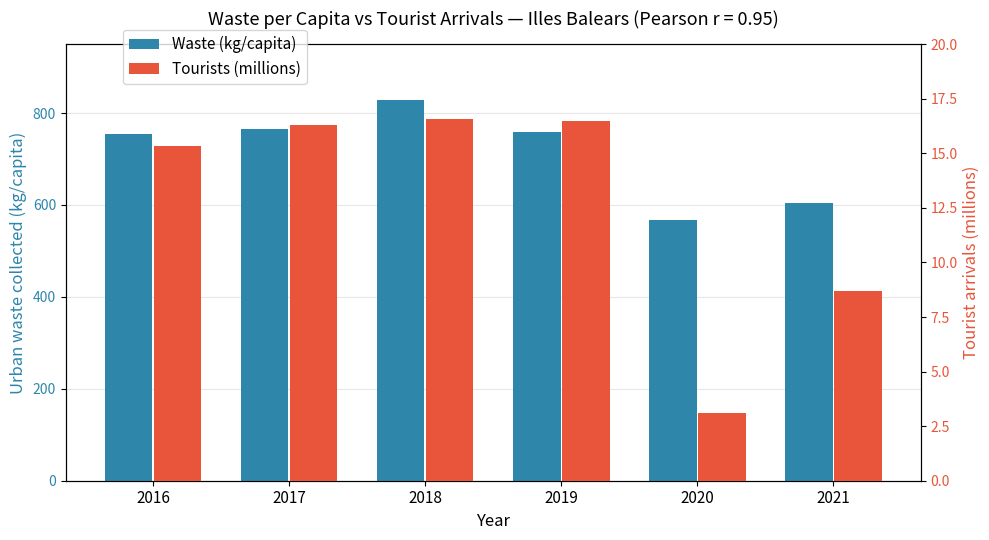

Recreate this plot in Python. (Note: this script raises an exception after producing the figure.)
"""Generate the waste-tourism correlation plot for the worked example."""

import matplotlib.pyplot as plt
import numpy as np
from scipy import stats

years = [2016, 2017, 2018, 2019, 2020, 2021]
waste_kg = [753.5, 766.0, 828.8, 757.9, 568.3, 605.0]
tourists_m = [15.32, 16.28, 16.55, 16.48, 3.11, 8.68]

r, p = stats.pearsonr(waste_kg, tourists_m)
print(f"Pearson r = {r:.3f}, p-value = {p:.4f}")

fig, ax1 = plt.subplots(figsize=(10, 5.5))

color_waste = "#2E86AB"
color_tour = "#E8553A"

ax1.bar(
    [y - 0.18 for y in years], waste_kg, width=0.35,
    color=color_waste, label="Waste (kg/capita)", zorder=3,
)
ax1.set_xlabel("Year", fontsize=12)
ax1.set_ylabel("Urban waste collected (kg/capita)", color=color_waste, fontsize=12)
ax1.tick_params(axis="y", labelcolor=color_waste)
ax1.set_ylim(0, 950)

ax2 = ax1.twinx()
ax2.bar(
    [y + 0.18 for y in years], tourists_m, width=0.35,
    color=color_tour, label="Tourists (millions)", zorder=3,
)
ax2.set_ylabel("Tourist arrivals (millions)", color=color_tour, fontsize=12)
ax2.tick_params(axis="y", labelcolor=color_tour)
ax2.set_ylim(0, 20)

ax1.set_xticks(years)
ax1.set_xticklabels(years, fontsize=11)
ax1.grid(axis="y", alpha=0.3, zorder=0)

fig.legend(loc="upper left", bbox_to_anchor=(0.12, 0.95), fontsize=11)

plt.title(
    f"Waste per Capita vs Tourist Arrivals — Illes Balears (Pearson r = {r:.2f})",
    fontsize=13, pad=14,
)

plt.tight_layout()
plt.savefig("examples/waste-tourism-correlation.png", dpi=150, bbox_inches="tight")
print("Plot saved to examples/waste-tourism-correlation.png")
